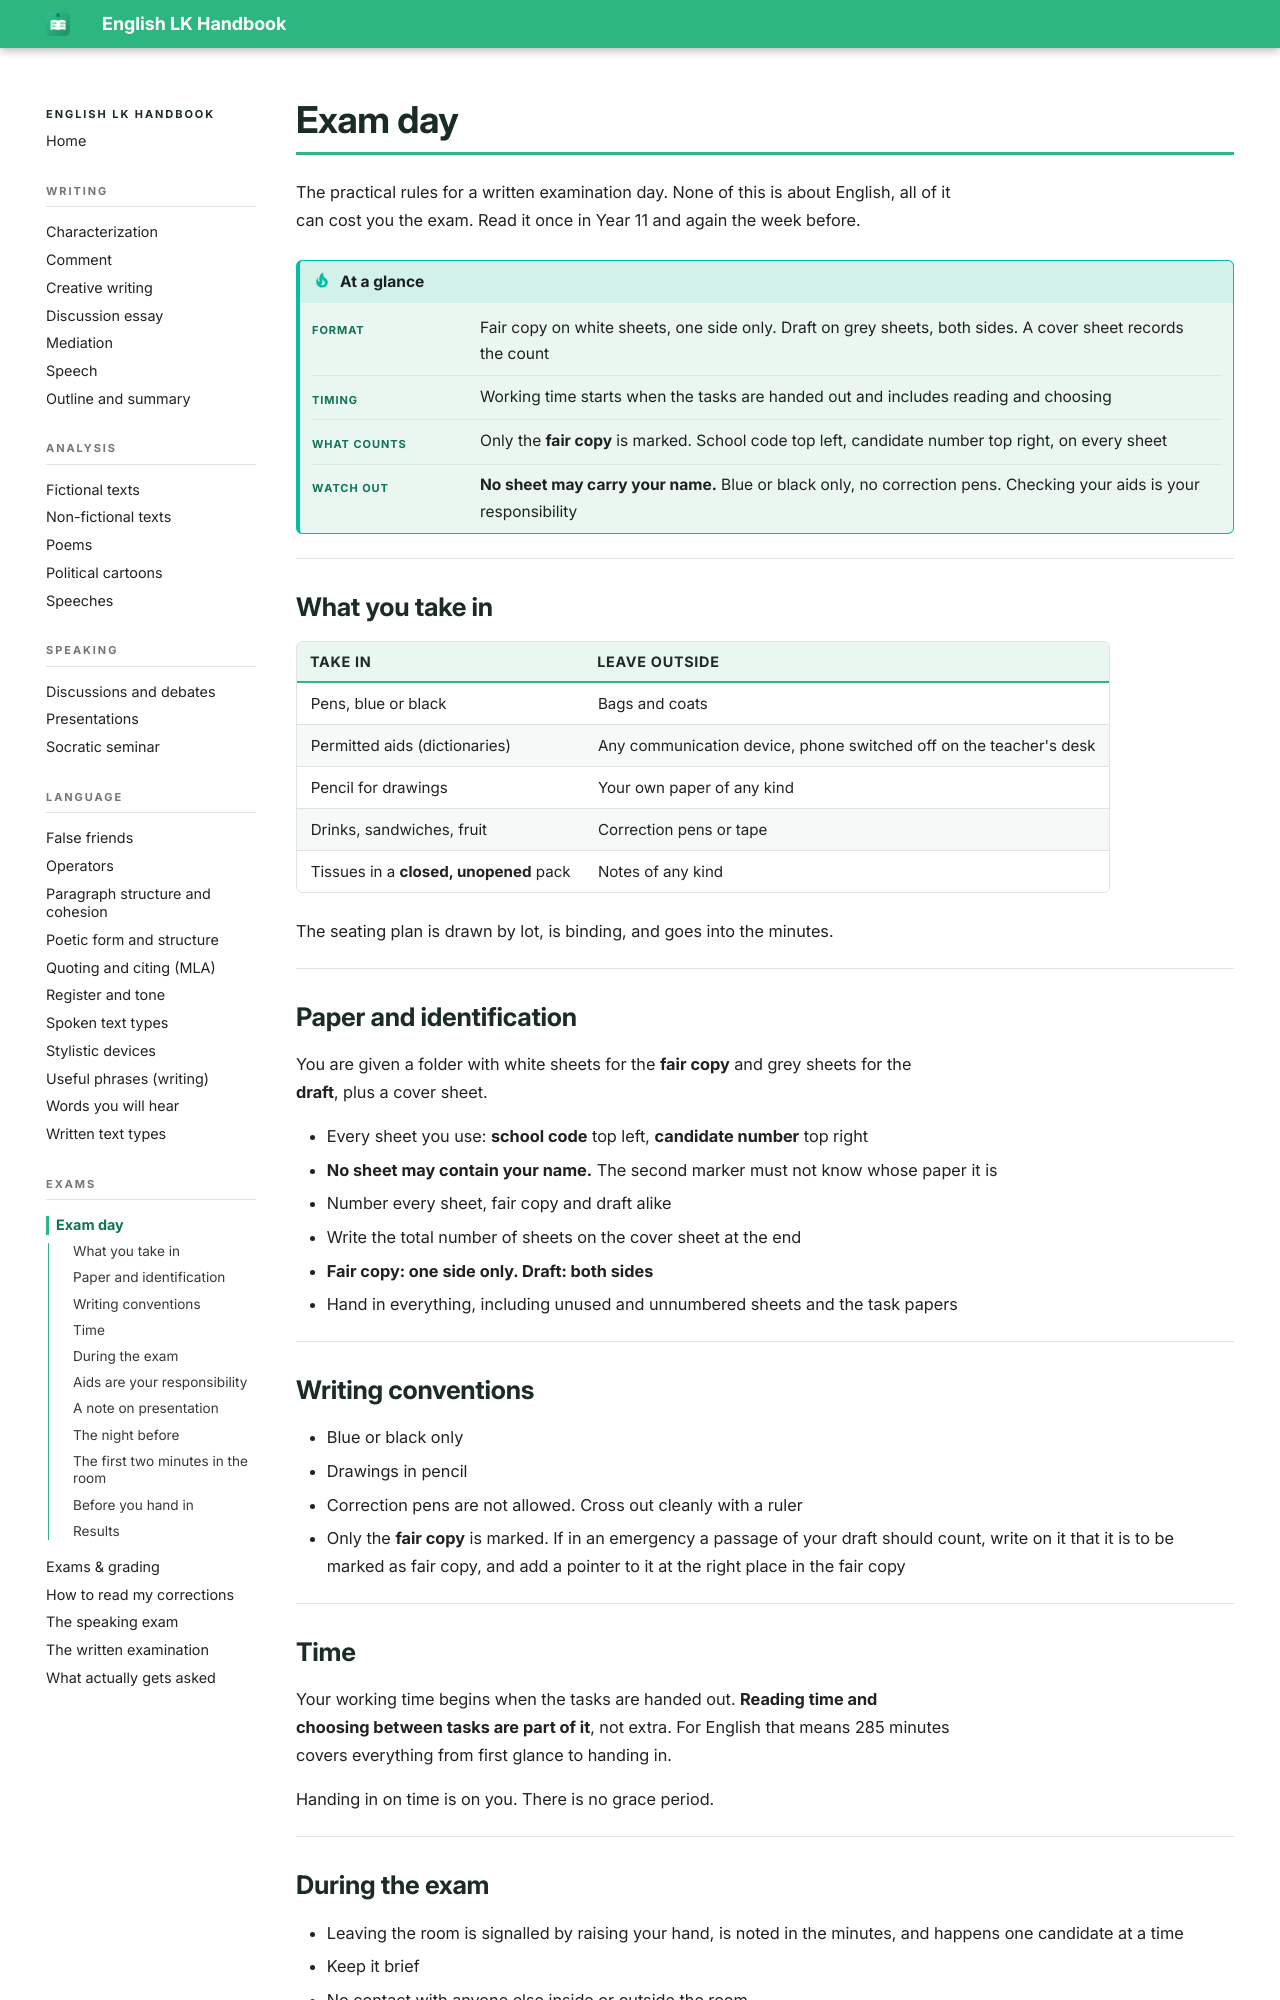

repository: smt-esz/lk-en-handbook · page: exams/exam-day.html · generator: mkdocs

# Exam day

The practical rules for a written examination day. None of this is about English, all of it can cost you the exam. Read it once in Year 11 and again the week before.

!!! tip "At a glance"

    |   |   |
    |---|---|
    | **Format** | Fair copy on white sheets, one side only. Draft on grey sheets, both sides. A cover sheet records the count |
    | **Timing** | Working time starts when the tasks are handed out and includes reading and choosing |
    | **What counts** | Only the **fair copy** is marked. School code top left, candidate number top right, on every sheet |
    | **Watch out** | **No sheet may carry your name.** Blue or black only, no correction pens. Checking your aids is your responsibility |

## What you take in

| Take in | Leave outside |
|---|---|
| Pens, blue or black | Bags and coats |
| Permitted aids (dictionaries) | Any communication device, phone switched off on the teacher's desk |
| Pencil for drawings | Your own paper of any kind |
| Drinks, sandwiches, fruit | Correction pens or tape |
| Tissues in a **closed, unopened** pack | Notes of any kind |

The seating plan is drawn by lot, is binding, and goes into the minutes.

## Paper and identification

You are given a folder with white sheets for the **fair copy** and grey sheets for the **draft**, plus a cover sheet.

- Every sheet you use: **school code** top left, **candidate number** top right
- **No sheet may contain your name.** The second marker must not know whose paper it is
- Number every sheet, fair copy and draft alike
- Write the total number of sheets on the cover sheet at the end
- **Fair copy: one side only. Draft: both sides**
- Hand in everything, including unused and unnumbered sheets and the task papers

## Writing conventions

- Blue or black only
- Drawings in pencil
- Correction pens are not allowed. Cross out cleanly with a ruler
- Only the **fair copy** is marked. If in an emergency a passage of your draft should count, write on it that it is to be marked as fair copy, and add a pointer to it at the right place in the fair copy

## Time

Your working time begins when the tasks are handed out. **Reading time and choosing between tasks are part of it**, not extra. For English that means 285 minutes covers everything from first glance to handing in.

Handing in on time is on you. There is no grace period.
